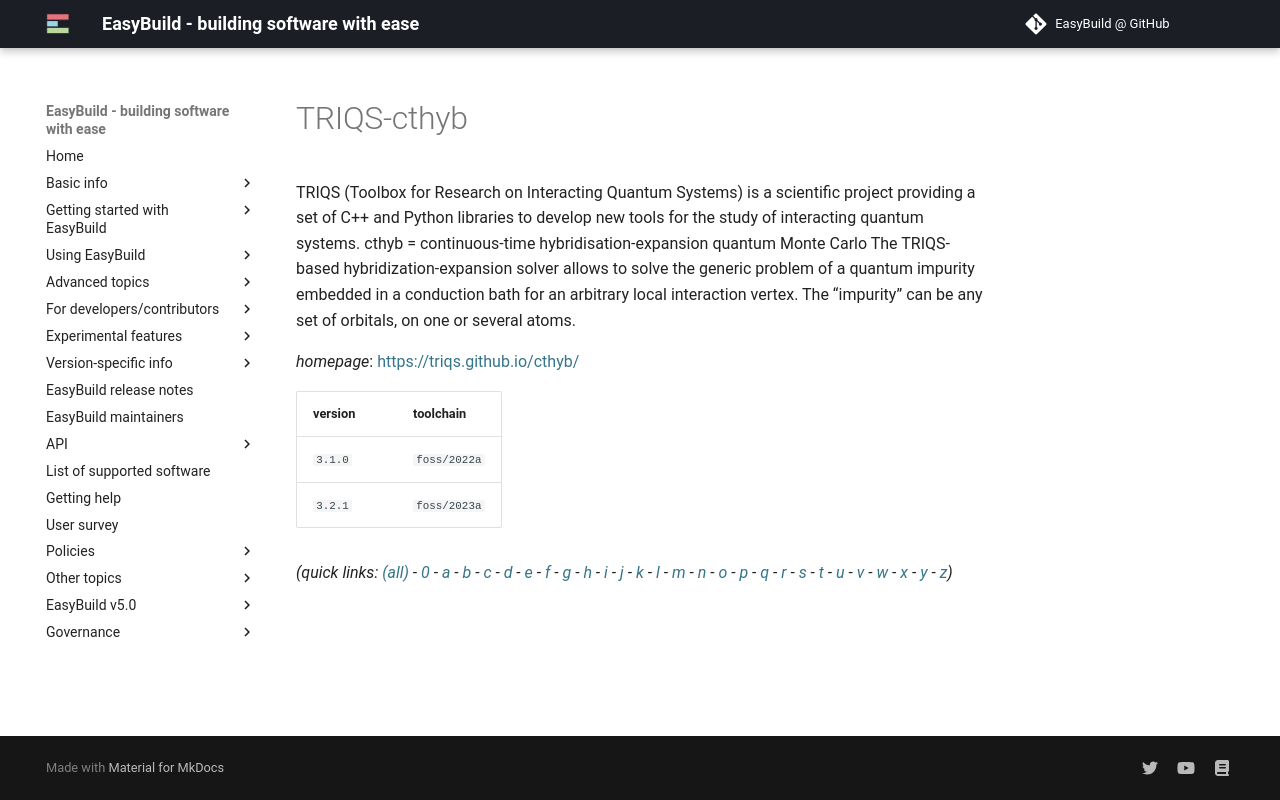

repository: easybuilders/easybuild-docs · page: version-specific/supported-software/t/TRIQS-cthyb/index.html · generator: mkdocs

---
search:
  boost: 0.5
---
# TRIQS-cthyb

TRIQS (Toolbox for Research on Interacting Quantum Systems) is a  scientific project providing a set of C++ and Python libraries to  develop new tools for the study of interacting quantum systems.   cthyb = continuous-time hybridisation-expansion quantum Monte Carlo   The TRIQS-based hybridization-expansion solver allows to solve the  generic problem of a quantum impurity embedded in a conduction bath  for an arbitrary local interaction vertex. The “impurity” can be any  set of orbitals, on one or several atoms.

*homepage*: <https://triqs.github.io/cthyb/>

version | toolchain
--------|----------
``3.1.0`` | ``foss/2022a``
``3.2.1`` | ``foss/2023a``


*(quick links: [(all)](../index.md) - [0](../0/index.md) - [a](../a/index.md) - [b](../b/index.md) - [c](../c/index.md) - [d](../d/index.md) - [e](../e/index.md) - [f](../f/index.md) - [g](../g/index.md) - [h](../h/index.md) - [i](../i/index.md) - [j](../j/index.md) - [k](../k/index.md) - [l](../l/index.md) - [m](../m/index.md) - [n](../n/index.md) - [o](../o/index.md) - [p](../p/index.md) - [q](../q/index.md) - [r](../r/index.md) - [s](../s/index.md) - [t](../t/index.md) - [u](../u/index.md) - [v](../v/index.md) - [w](../w/index.md) - [x](../x/index.md) - [y](../y/index.md) - [z](../z/index.md))*
